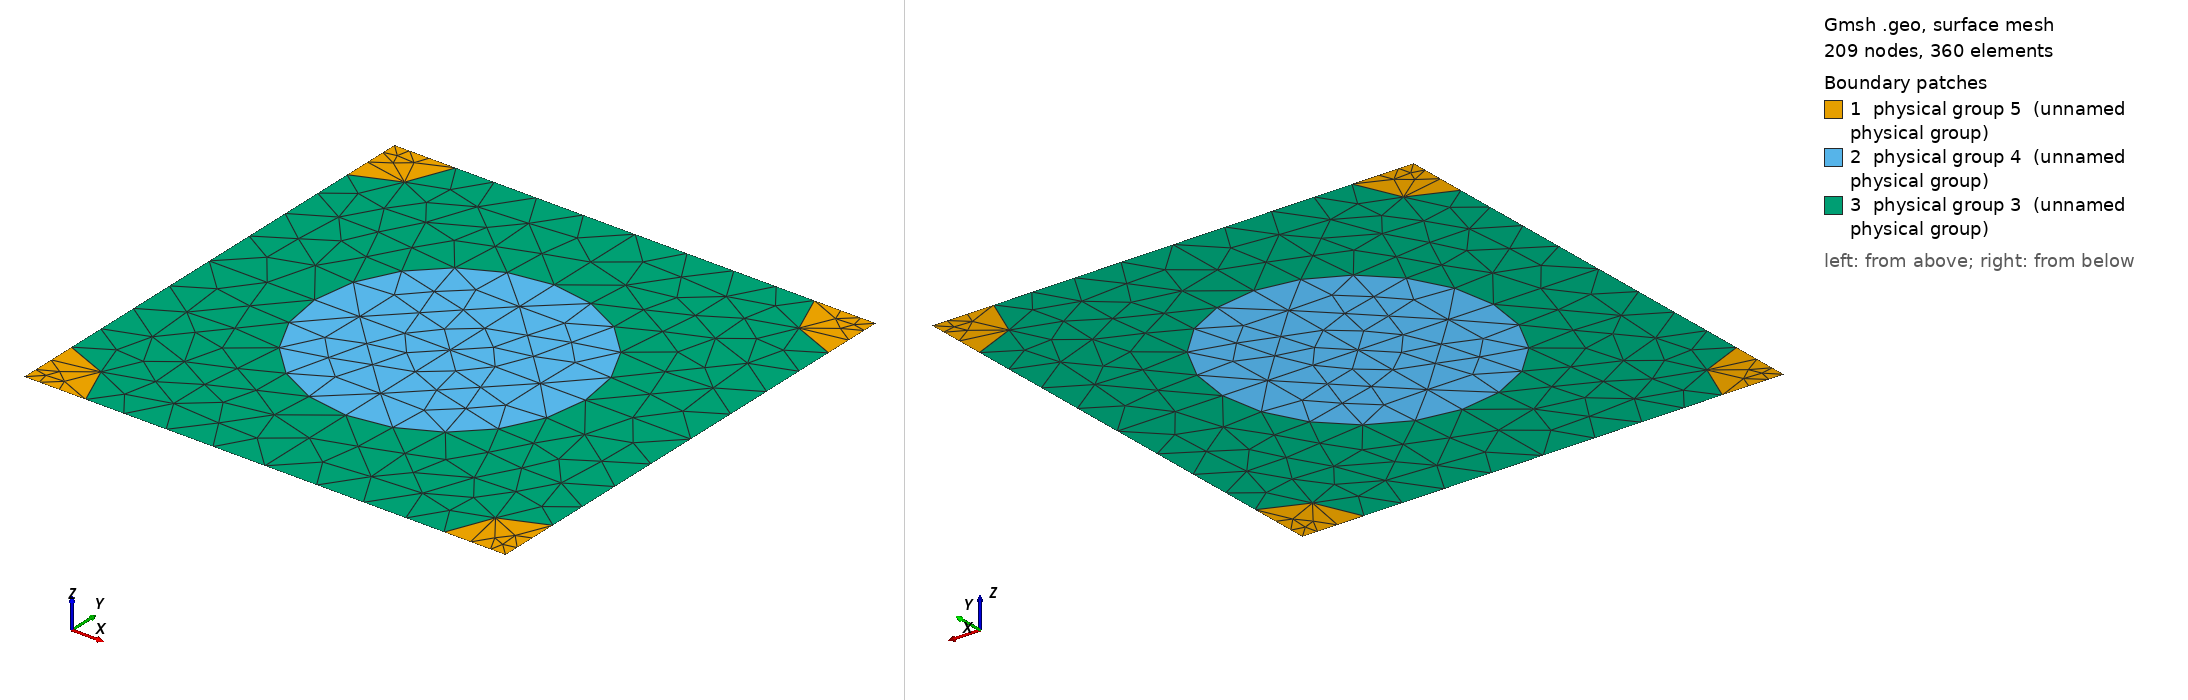

Gmsh geometry script, surface-meshed: 209 nodes, 360 surface elements. Boundary patches (legend numbers): 1 physical group 5 (unnamed physical group), 2 physical group 4 (unnamed physical group), 3 physical group 3 (unnamed physical group). Left view from above one corner, right view from below the opposite corner. Legend entries are the model's physical surfaces. The drawing asked Gmsh for element sizes between 1% and 20% of the model's largest extent; the script's own settings can give other sizes.

=== 391_110_50.geo (drawn) ===
d = 1; // grating period
ff = 0.300000;
d_in_nm = 391;
a1 = 110;
radius1 = (a1/d_in_nm)*d;
radius2 = (50/d_in_nm)*d;
lc = 0.150000; // 0.501 0.201 0.0701;
lc2 = lc/1.500000; // on cylinder surfaces
lc3 = lc/1.500000; // cylinder1 centres
lc4 = lc/4.500000; // cylinder2 centres
posx = 0;//
posy = 0;//

hy = d; // Thickness: Squre profile => hy=d
hx = 0.;

// 2*2 supercell outline

Point(1) = {0, 0, 0, lc4};
Point(2) = {-hx, -hy, 0, lc4};
Point(3) = {-hx+d, -hy, 0, lc4};
Point(4) = {d, 0, 0,lc4};
Point(5) = {-hx+d/2+posx, -hy/2+posy, 0,lc3};
Point(10) = {-hx+d/2+posx, 0, 0, lc};
Point(11) = {0,-hy/2+posy, 0, lc};
Point(12) = {-hx+d/2+posx, -hy, 0, lc};
Point(13) = {d, -hy/2+posy, 0, lc};

Point(14) = {-hx+radius2, 0, 0, lc2};
Point(15) = {d-radius2, 0, 0, lc2};
Point(16) = {0,-radius2, 0, lc2};
Point(18) = {-hx+d/2+posx, -hy/2+radius1+posy, 0, lc2};
Point(20) = {d,-radius2, 0, lc2};
Point(21) = {-hx+d/2-radius1+posx, -hy/2+posy, 0,lc2};
Point(22) = {-hx+d/2+radius1+posx, -hy/2+posy, 0,lc2};
Point(23) = {-hx, -hy+radius2, 0, lc2};
Point(25) = {-hx+d/2+posx, -hy/2-radius1+posy, 0, lc2};
Point(27) = {d,-hy+radius2, 0, lc2};
Point(28) = {-hx+radius2, -hy, 0, lc2};
Point(29) = {d-radius2, -hy, 0, lc2};

Line(1) = {1, 14};
Line(2) = {14, 10};
Line(3) = {10, 15};
Line(4) = {15, 4};
Line(5) = {4, 20};
Line(6) = {20, 13};
Line(7) = {13, 27};
Line(8) = {27, 3};
Line(9) = {3, 29};
Line(10) = {29, 12};
Line(11) = {12, 28};
Line(12) = {28, 2};
Line(13) = {2, 23};
Line(14) = {23, 11};
Line(15) = {11, 16};
Line(16) = {16, 1};
Line(18) = {18, 10};
Line(19) = {18, 5};
Line(20) = {5, 25};
Line(21) = {25, 12};
Line(22) = {11, 21};
Line(23) = {21, 5};
Line(24) = {5, 22};
Line(25) = {22, 13};

Circle(26) = {14, 1, 16};
Circle(27) = {15, 4, 20};
Circle(28) = {27, 3, 29};
Circle(29) = {28, 2, 23};
Circle(30) = {21, 5, 18};
Circle(31) = {18, 5, 22};
Circle(32) = {22, 5, 25};
Circle(33) = {25, 5, 21};

Line Loop(77) = {1, 26, 16};
Plane Surface(78) = {77};
Line Loop(79) = {4, 5, -27};
Plane Surface(80) = {79};
Line Loop(81) = {28, -9, -8};
Plane Surface(82) = {81};
Line Loop(83) = {29, -13, -12};
Plane Surface(84) = {83};
Line Loop(85) = {30, 19, -23};
Plane Surface(86) = {85};
Line Loop(87) = {19, 24, -31};
Plane Surface(88) = {87};
Line Loop(89) = {24, 32, -20};
Plane Surface(90) = {89};
Line Loop(91) = {20, 33, 23};
Plane Surface(92) = {91};
Line Loop(93) = {2, -18, -30, -22, 15, -26};
Plane Surface(94) = {93};
Line Loop(95) = {3, 27, 6, -25, -31, 18};
Plane Surface(96) = {95};
Line Loop(97) = {25, 7, 28, 10, -21, -32};
Plane Surface(98) = {97};
Line Loop(99) = {21, 11, 29, 14, 22, -33};
Plane Surface(100) = {99};

Physical Line(101) = {1, 2, 3, 4};
Physical Line(102) = {5, 6, 7, 8};
Physical Line(103) = {9, 10, 11, 12};
Physical Line(104) = {13, 14, 15, 16};

Physical Surface(3) = {94, 96, 98, 100};
Physical Surface(4) = {86, 88, 90, 92};
Physical Surface(5) = {78, 80, 82, 84};
